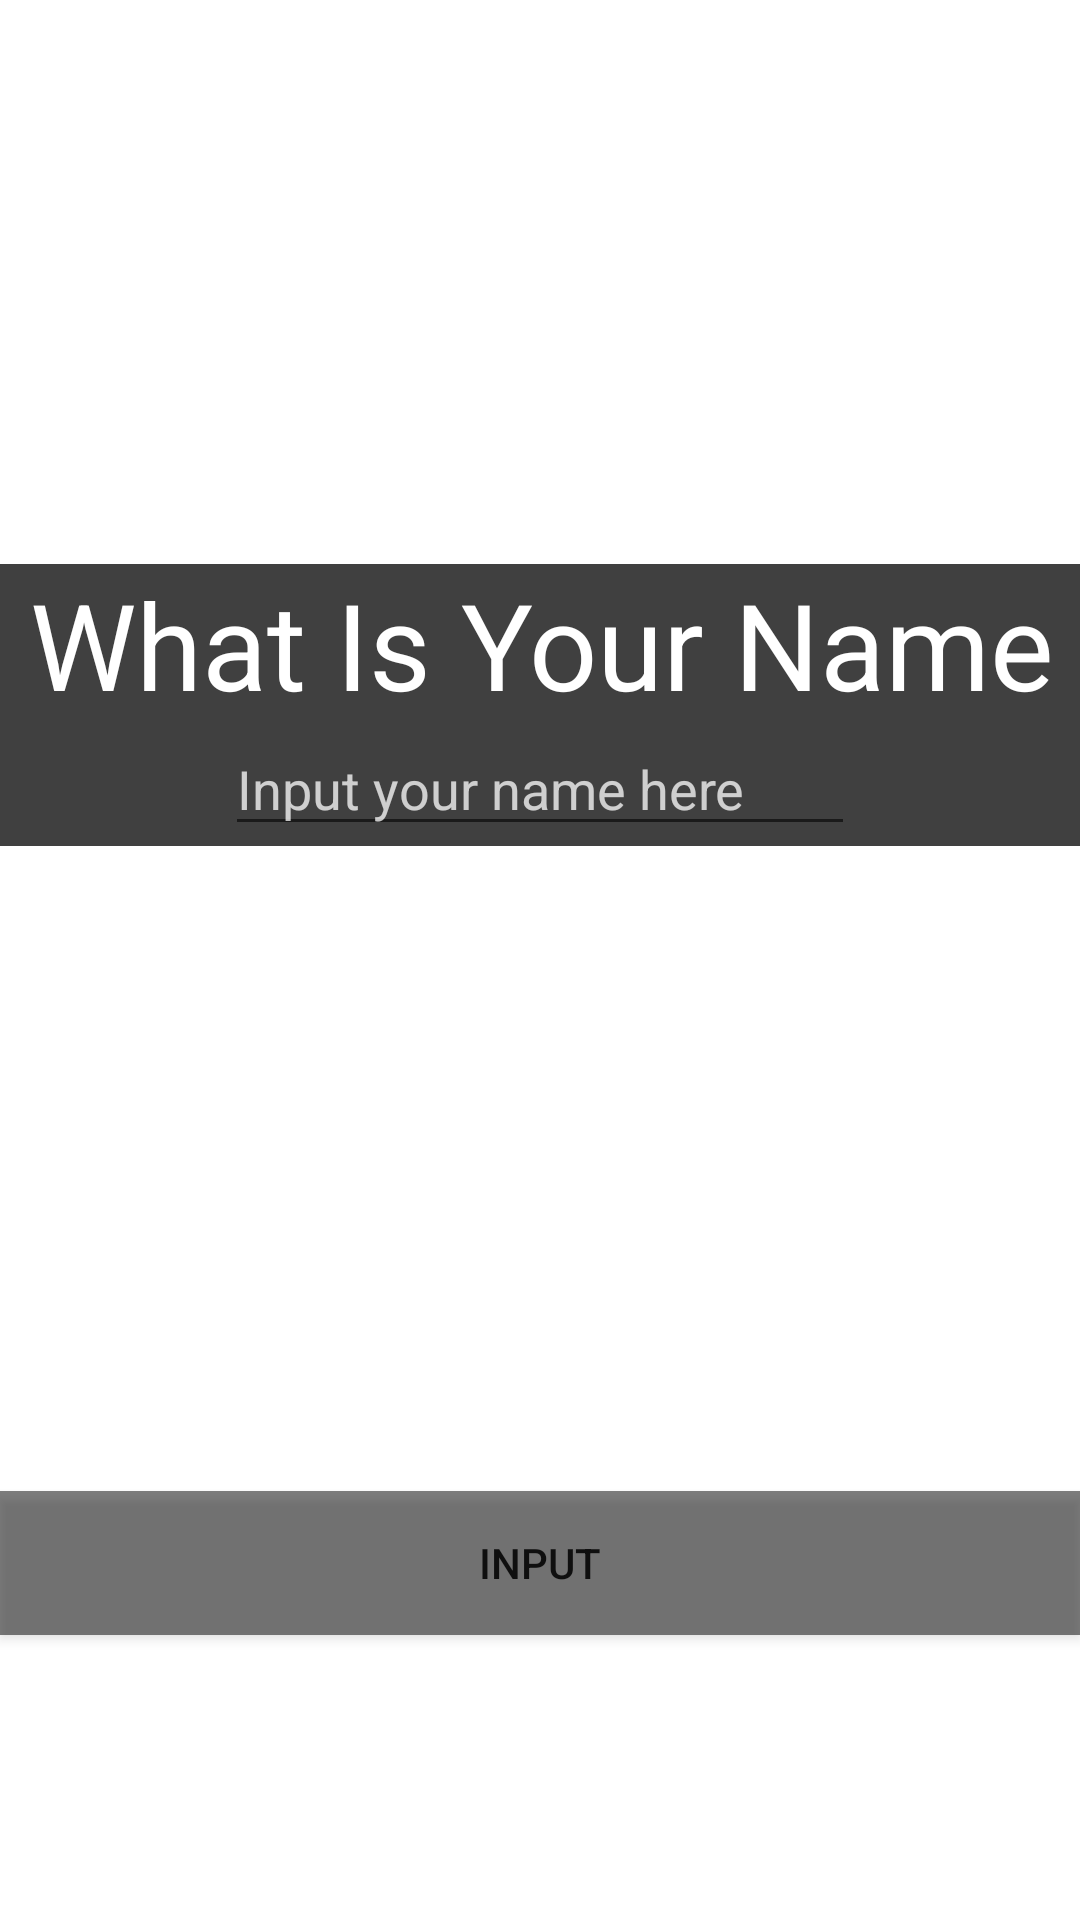

Here is an Android app screen rendered from its layout file. Give the layout XML and the strings, colors and styles it references.
<!-- AndroidManifest.xml: application theme Theme.VisualNovelProject -->
<!-- res/layout/activity_page2.xml -->
<?xml version="1.0" encoding="utf-8"?>
<androidx.constraintlayout.widget.ConstraintLayout xmlns:android="http://schemas.android.com/apk/res/android"
    xmlns:app="http://schemas.android.com/apk/res-auto"
    xmlns:tools="http://schemas.android.com/tools"
    android:layout_width="match_parent"
    android:layout_height="match_parent"
    tools:context=".page2">

    <ImageView
        android:id="@+id/imageView2"
        android:layout_width="537dp"
        android:layout_height="802dp"
        app:layout_constraintBottom_toBottomOf="parent"
        app:layout_constraintEnd_toEndOf="parent"
        app:layout_constraintStart_toStartOf="parent"
        app:layout_constraintTop_toTopOf="parent"
        app:srcCompat="@drawable/forestone" />

    <TextView
        android:id="@+id/textView"
        android:layout_width="412dp"
        android:layout_height="94dp"
        android:layout_marginTop="269dp"
        android:background="#BF000000"
        android:text="What Is Your Name"
        android:textAlignment="center"
        android:textColor="#FFFFFF"
        android:textSize="40sp"
        app:layout_constraintEnd_toEndOf="@+id/imageView2"
        app:layout_constraintStart_toStartOf="@+id/imageView2"
        app:layout_constraintTop_toTopOf="@+id/imageView2" />

    <Button
        android:id="@+id/button_input"
        android:layout_width="0dp"
        android:layout_height="wrap_content"
        android:layout_marginBottom="95dp"
        android:background="#80000000"
        android:text="INPUT"
        app:layout_constraintBottom_toBottomOf="parent"
        app:layout_constraintEnd_toEndOf="parent"
        app:layout_constraintStart_toStartOf="parent" />

    <EditText
        android:id="@+id/inputName"
        android:layout_width="wrap_content"
        android:layout_height="wrap_content"
        android:ems="10"
        android:hint="Input your name here"
        android:inputType="textPersonName"
        android:textColor="#FFFFFF"
        android:textColorHint="#BFFFFFFF"
        app:layout_constraintBottom_toBottomOf="@+id/textView"
        app:layout_constraintEnd_toEndOf="parent"
        app:layout_constraintStart_toStartOf="parent" />

</androidx.constraintlayout.widget.ConstraintLayout>
<!-- resources referenced by this layout -->
<resources>
  <style name="Theme.VisualNovelProject" parent="Theme.MaterialComponents.DayNight.DarkActionBar">
          
          <item name="colorPrimary">@color/purple_500</item>
          <item name="colorPrimaryVariant">@color/purple_700</item>
          <item name="colorOnPrimary">@color/white</item>
          
          <item name="colorSecondary">@color/teal_200</item>
          <item name="colorSecondaryVariant">@color/teal_700</item>
          <item name="colorOnSecondary">@color/black</item>
          
          <item name="android:statusBarColor">?attr/colorPrimaryVariant</item>
          
      </style>
  <color name="purple_500">#000000</color>
  <color name="purple_700">#000000</color>
  <color name="white">#FFFFFFFF</color>
  <color name="teal_200">#FF03DAC5</color>
  <color name="teal_700">#FF018786</color>
  <color name="black">#BF000000</color>
</resources>
